Run: headless pygame with SDL's dummy video driver; simulated clock (each Clock.tick advances the game by its frame time, no real sleeping); random seed 0; keys injected as events and as key.get_pressed() state; no mouse input.
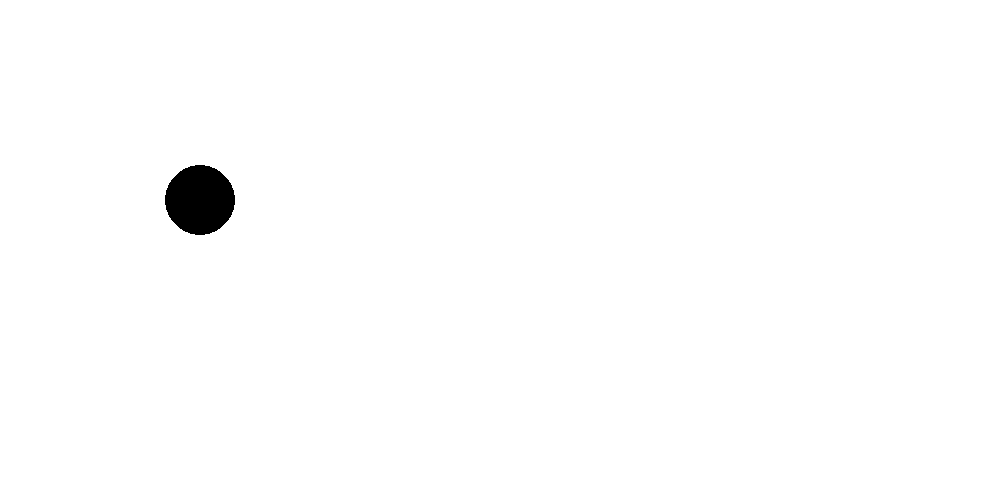
Frame 1 of 4 · flips 1–60 · no input
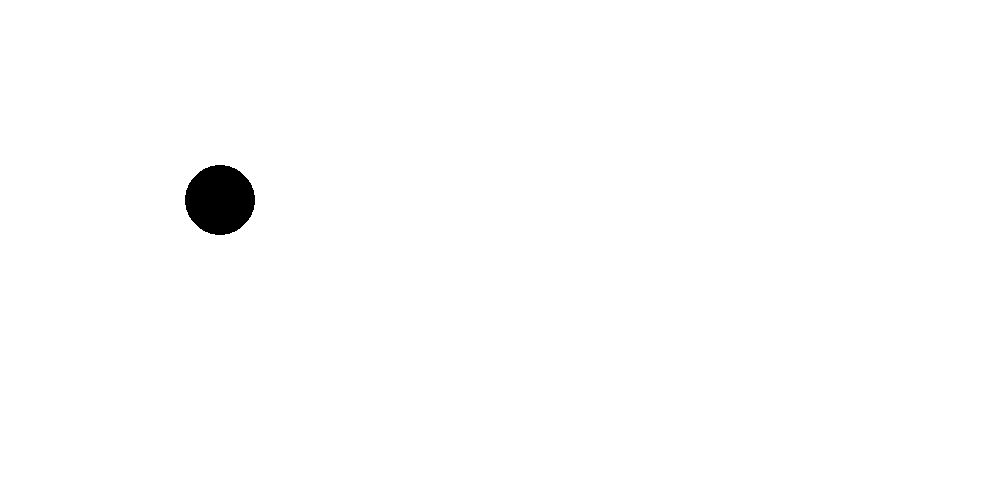
Frame 2 of 4 · flips 61–180 · tapped SPACE, RETURN · held RIGHT (→), D
Frame 3 of 4 · flips 181–300 · held DOWN (↓), S · screen unchanged from frame 2, image omitted
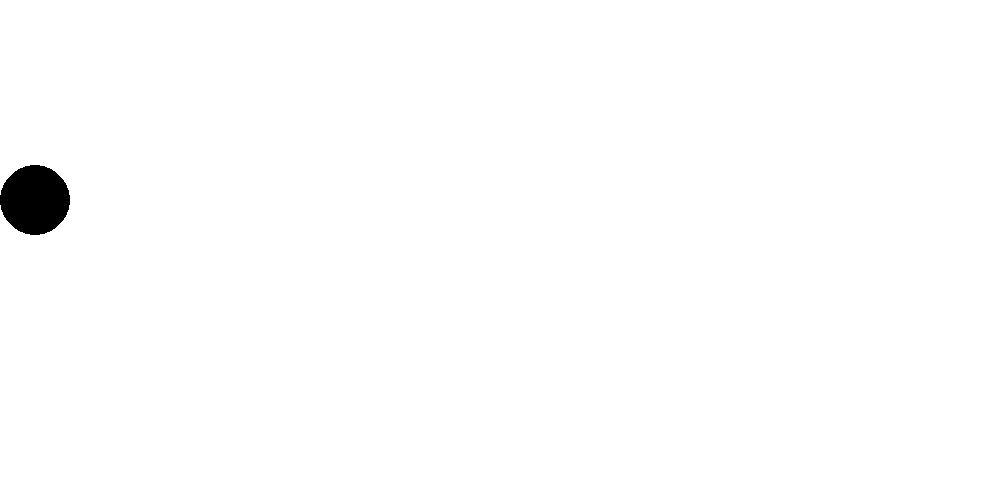
Frame 4 of 4 · flips 301–420 · held LEFT (←), A, UP (↑), W

The pygame program that drew these frames:

import pygame
import time

R = 35
sizeX, sizeY = 1000, 500

def border(X, Y, vx, vy):
    if X - R <= 0:
        vx = -vx
    elif X + R >= sizeX:
        vx = -vx
    elif Y - R <= 0:
        vy = -vy
    elif Y + R >= sizeY:
        vy = -vy

    return [vx, vy]

def border_key(X, Y):
    if X - R <= 0:
        X = R
    elif X + R >= sizeX:
        X = sizeX - R
    elif Y - R <= 0:
        Y = R
    elif Y + R >= sizeY:
        Y = sizeY - R

    return [X, Y]

def dist(X, Y, X1, Y1):
    return ((X - X1)**2 + (Y - Y1)**2)**0.5


pygame.init()

screen = pygame.display.set_mode([sizeX, sizeY])
pygame.display.set_caption('Новое окно')

clock = pygame.time.Clock()


game_run = True
FPS = 30

X = 200; Y = 200
X1 = 600; Y1 = 200

vx = 10; vy = 2
vx1 = 10; vy1 = 2
run_hor = 0


g = 2

while game_run:
    clock.tick(FPS)
    screen.fill((255, 255, 255))
    pygame.draw.circle(screen, [0, 0, 0], [X, Y], R)
    #pygame.draw.circle(screen, [0, 0, 0], [X1, Y1], R)
    pygame.display.flip()

    X += vx * run_hor
    #X1 += vx1

    X, Y = border_key(X, Y)
    #vx1, vy1 = border(X1, Y1, vx1, vy1)

    #if dist(X, Y, X1, Y1) <= 2*R:
    #    vx = -vx
    #    vx1 = -vx1

    for event in pygame.event.get():
        if event.type == pygame.QUIT:
            game_run = False
        if event.type == pygame.KEYDOWN:
            if event.key == pygame.K_d:
                X += 20
            if event.key == pygame.K_a:
                run_hor = -1
        if event.type == pygame.KEYUP:
            if event.key == pygame.K_a:
                run_hor = 0

    # Круг, который может плавно перемещаться вверх вниз и 
screen.fill((255, 255, 255))
pygame.display.flip()



# screen.fill((0, 0, 255))

# pygame.draw.rect(screen, [0, 0, 0], [20, 20, 100, 100], 2, 10)
# pygame.draw.circle(screen, [0, 0, 0], [200, 300], 100)

# pygame.display.flip()

pygame.quit()


"""
1. Давайте реализуем квадрат, который может перемещаться

2. Пусть теперь у него будет физика, и он сможет прыгать на пробел, скоряться на shift и замедляться на ctrl
"""
